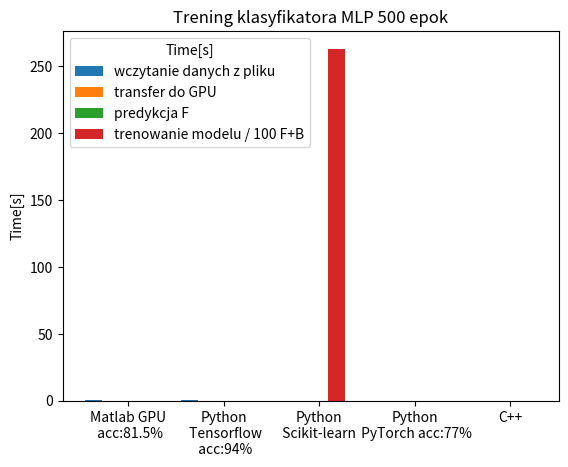

Recreate this plot in Python.
import matplotlib.pyplot as plt
import numpy as np

plt.title('Trening klasyfikatora MLP 500 epok')
plt.style.use('_mpl-gallery')


# https://www.mathworks.com/matlabcentral/answers/1755450-how-to-add-numerical-value-in-the-stacked-bar-chart
# https://www.datacamp.com/tutorial/python-bar-plot

library=[None,None,None,None,None]

d0=[None,None,None,None,None]
d1=[None,None,None,None,None]
d2=[None,None,None,None,None]
d3=[None,None,None,None,None]
d4=[None,None,None,None,None]

#################################


# Matlab, MLP: 2x 64 Neu, epoch=5000, data size=60000, accuracy:0.815000%
library[0]="Matlab GPU\n acc:81.5%"
d0[0]=0.63
d1[0]=0.05
d2[0]=0.21
d3[0]=20.77 /100
d4[0]=0.81

#################################

# Python, MLP: 2x 64 Neu, data size= 60000
# accuracy= 0.9496999979019165
# train: epochs= 50
# LoadDataTime= 0.22016596794128418
# trainTime= 111.7593162059784
# propagation time:= 0.6048471927642822

library[1]="Python\n Tensorflow\n acc:94%"
d0[1]=d0[0]*1.1
d1[1]=d1[0]*1.1
d2[1]=d2[0]*1.1
d3[1]=d2[0]*1.1
d4[1]=d2[0]*1.1

# net: tiny-yolov4-coco; task:dog1; class: ? score: 0.000000;  prepare detectortime: :0.718696;
# load image time: 0.011418; detect object time: 0.780485
library[ 2 ]="Python\n Scikit-learn "
d0[2]=0.222
d1[2]=0.0002
d2[2]=0.05
d3[2]=263
d4[2]=0.94


# net: tiny-coco; task:dog1; class: dog score: 0.762755;  prepare detectortime: :2.496382;
# load image time: 0.008481; detect object time: 1.285220
library[ 3 ]="Python\n PyTorch acc:77%"
d0[3]=0.15
d1[3]=0.166
d2[3]=0.06
d3[3]=1.001 /100
d4[3]=0.77



library[ 4 ]="C++"
d0[4]=d0[0]*.0
d1[4]=d1[0]*.0
d2[4]=d2[0]*.0
d3[4]=d2[0]*.0
d4[4]=d2[0]*.0


################################


# Define library names
#library = ['Yolo2', 'Yolo3', 'Yolo4', 'Yolo5']

# Number of Enthusiasts for different regions
#enthusiasts_north = [2000, 1500, 2500, 2000]
#enthusiasts_south = [1500, 1300, 2000, 1800]
bar_width = 0.18
x = np.arange( len(library) )
off = bar_width

# Grouped Bar Plot
plt.bar( x-2.0*off  , d0, bar_width, label='wczytanie danych z pliku')
plt.bar( x-1.0*off  , d1, bar_width, label='transfer do GPU')
plt.bar( x-0.0*off  , d2, bar_width, label='predykcja F')
plt.bar( x+1.0*off  , d3, bar_width, label='trenowanie modelu / 100 F+B')
#plt.bar( x+2.0*off  , d4, bar_width, label='accuracy[%]')

# Adding labels and title
#plt.xlabel('Yolo ')
plt.ylabel('Time[s]')
plt.xticks(x, library) # ,size=5
plt.legend(title='Time[s]')
plt.savefig( 'Pomiary_KlasyfikatorMLP.pdf',dpi=400 )
#plt.show()
#plt.close()
